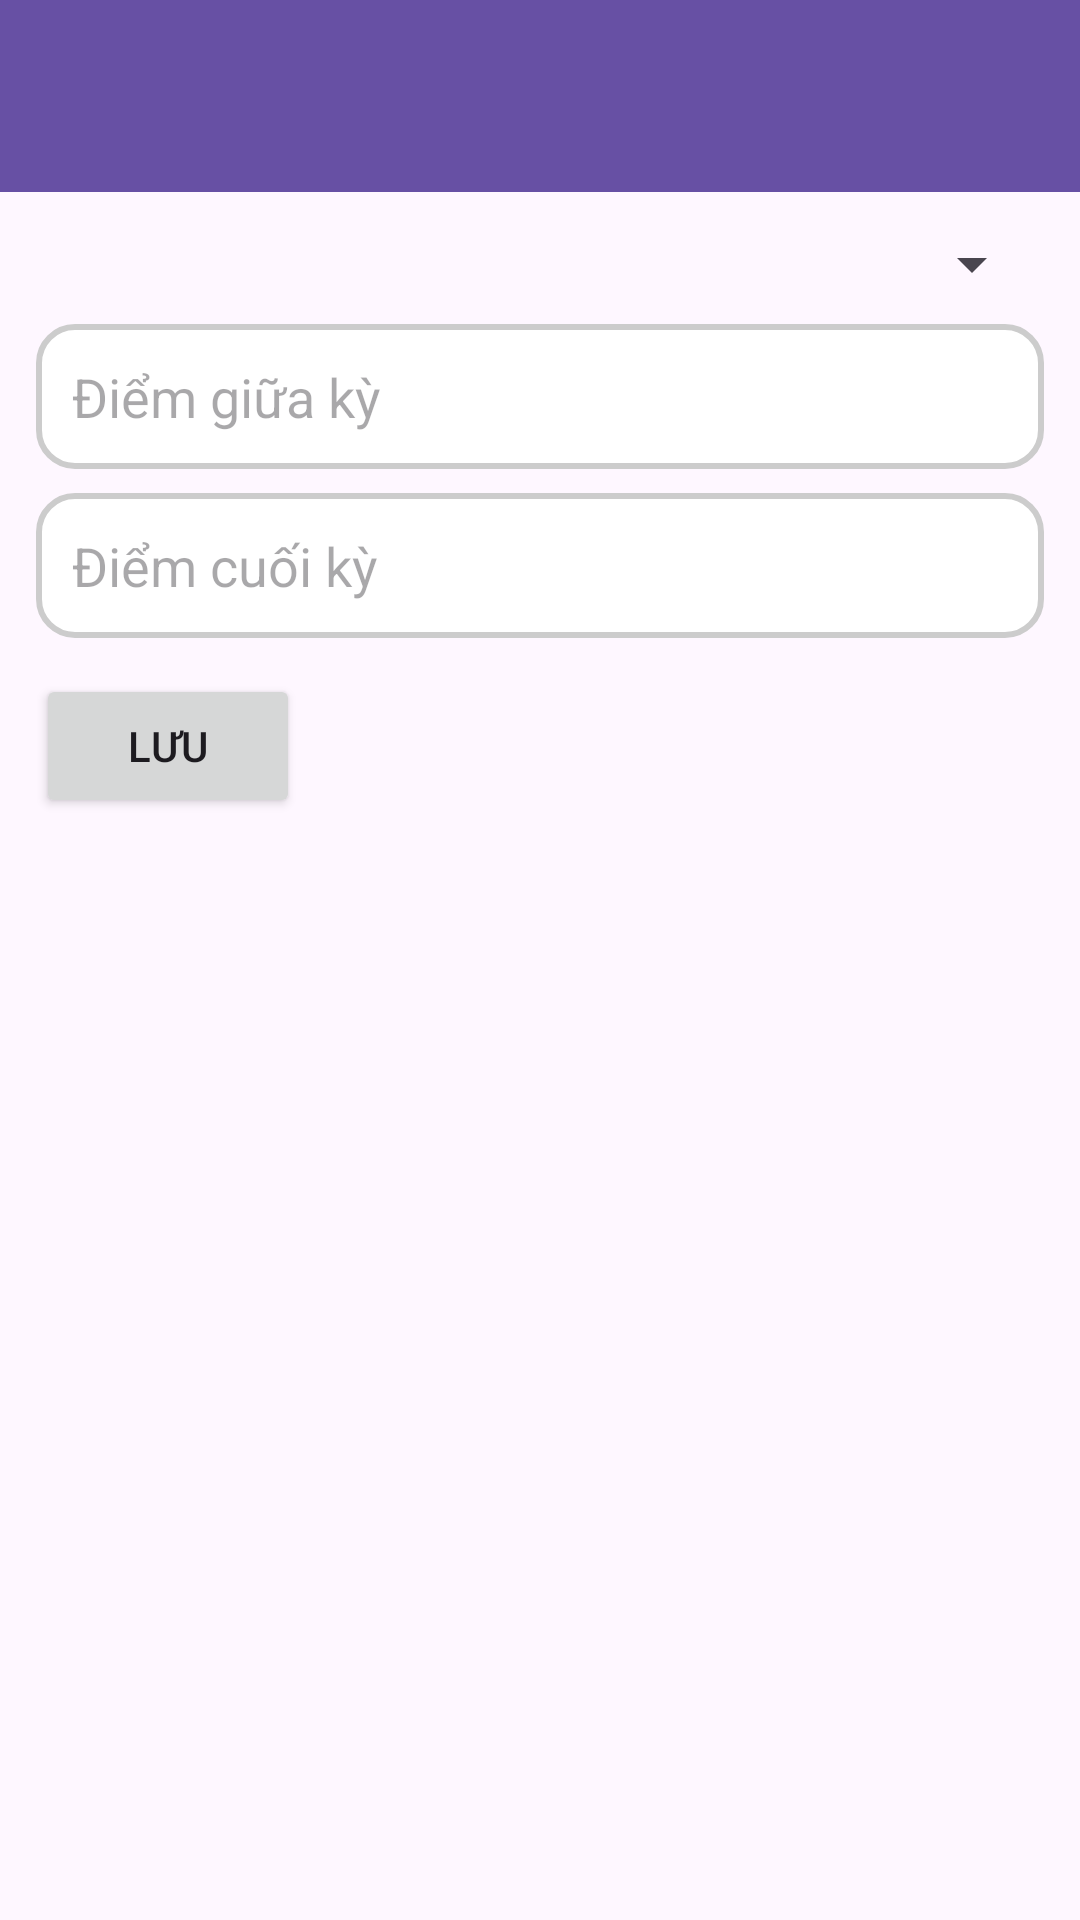

The Android layout XML behind this screen, and the referenced resources:
<!-- AndroidManifest.xml: application theme Theme.Tuan1 -->
<!-- res/layout/activity_nhap_diem.xml -->
<?xml version="1.0" encoding="utf-8"?>
<LinearLayout xmlns:android="http://schemas.android.com/apk/res/android"
    xmlns:app="http://schemas.android.com/apk/res-auto"
    xmlns:tools="http://schemas.android.com/tools"
    android:layout_width="match_parent"
    android:layout_height="match_parent"
    android:id="@+id/main"
    android:orientation="vertical"
    tools:context=".ActivityNhapDiem">

    
    <androidx.appcompat.widget.Toolbar
        android:id="@+id/toolbar"
        android:layout_width="match_parent"
        android:layout_height="?attr/actionBarSize"
        android:background="?attr/colorPrimary"
        android:title="Nhập điểm"
        android:titleTextColor="@android:color/white" />

    
    <LinearLayout
        android:layout_width="match_parent"
        android:layout_height="wrap_content"
        android:orientation="vertical"
        android:id="@+id/llNhapDiem"
        android:padding="12dp">

        <Spinner
            android:id="@+id/spMonHoc"
            android:layout_width="match_parent"
            android:layout_height="wrap_content"
            />

        <EditText
            android:id="@+id/edtDiemGK"
            android:layout_width="match_parent"
            android:layout_height="wrap_content"
            android:hint="Điểm giữa kỳ"
            android:background="@drawable/edit_edittext"
            android:inputType="numberDecimal"
            android:layout_marginTop="8dp"/>

        <EditText
            android:id="@+id/edtDiemCK"
            android:layout_width="match_parent"
            android:layout_height="wrap_content"
            android:hint="Điểm cuối kỳ"
            android:background="@drawable/edit_edittext"
            android:inputType="numberDecimal"
            android:layout_marginTop="8dp"/>

        <Button
            android:id="@+id/btnSave"
            android:layout_width="wrap_content"
            android:layout_height="wrap_content"
            android:text="Lưu"
            android:layout_marginTop="12dp"/>
    </LinearLayout>

    
    <androidx.recyclerview.widget.RecyclerView
        android:id="@+id/rvDiem"
        android:layout_width="match_parent"
        android:layout_height="0dp"
        android:layout_weight="1"
        android:padding="8dp"/>

</LinearLayout>
<!-- resources referenced by this layout -->
<resources>
  <!-- drawable edit_edittext (drawable) -->
  <selector xmlns:android="http://schemas.android.com/apk/res/android">
  
      <item android:state_focused="true">
          <shape android:shape="rectangle">
              <solid android:color="@android:color/white" />
              <stroke
                  android:width="2dp"
                  android:color="@color/purple_500"/>
              <corners android:radius="12dp" />
              <padding
                  android:left="12dp"
                  android:top="12dp"
                  android:right="12dp"
                  android:bottom="12dp"/>
          </shape>
      </item>
  
      
      <item>
          <shape android:shape="rectangle">
              <solid android:color="@android:color/white" />
              <stroke
                  android:width="2dp"
                  android:color="#CCCCCC"/>
              <corners android:radius="12dp" />
              <padding
                  android:left="12dp"
                  android:top="12dp"
                  android:right="12dp"
                  android:bottom="12dp"/>
          </shape>
      </item>
  
  </selector>
  <style name="Theme.Tuan1" parent="Theme.Material3.DayNight.NoActionBar" />
  <color name="purple_500">#6200EE</color>
</resources>
